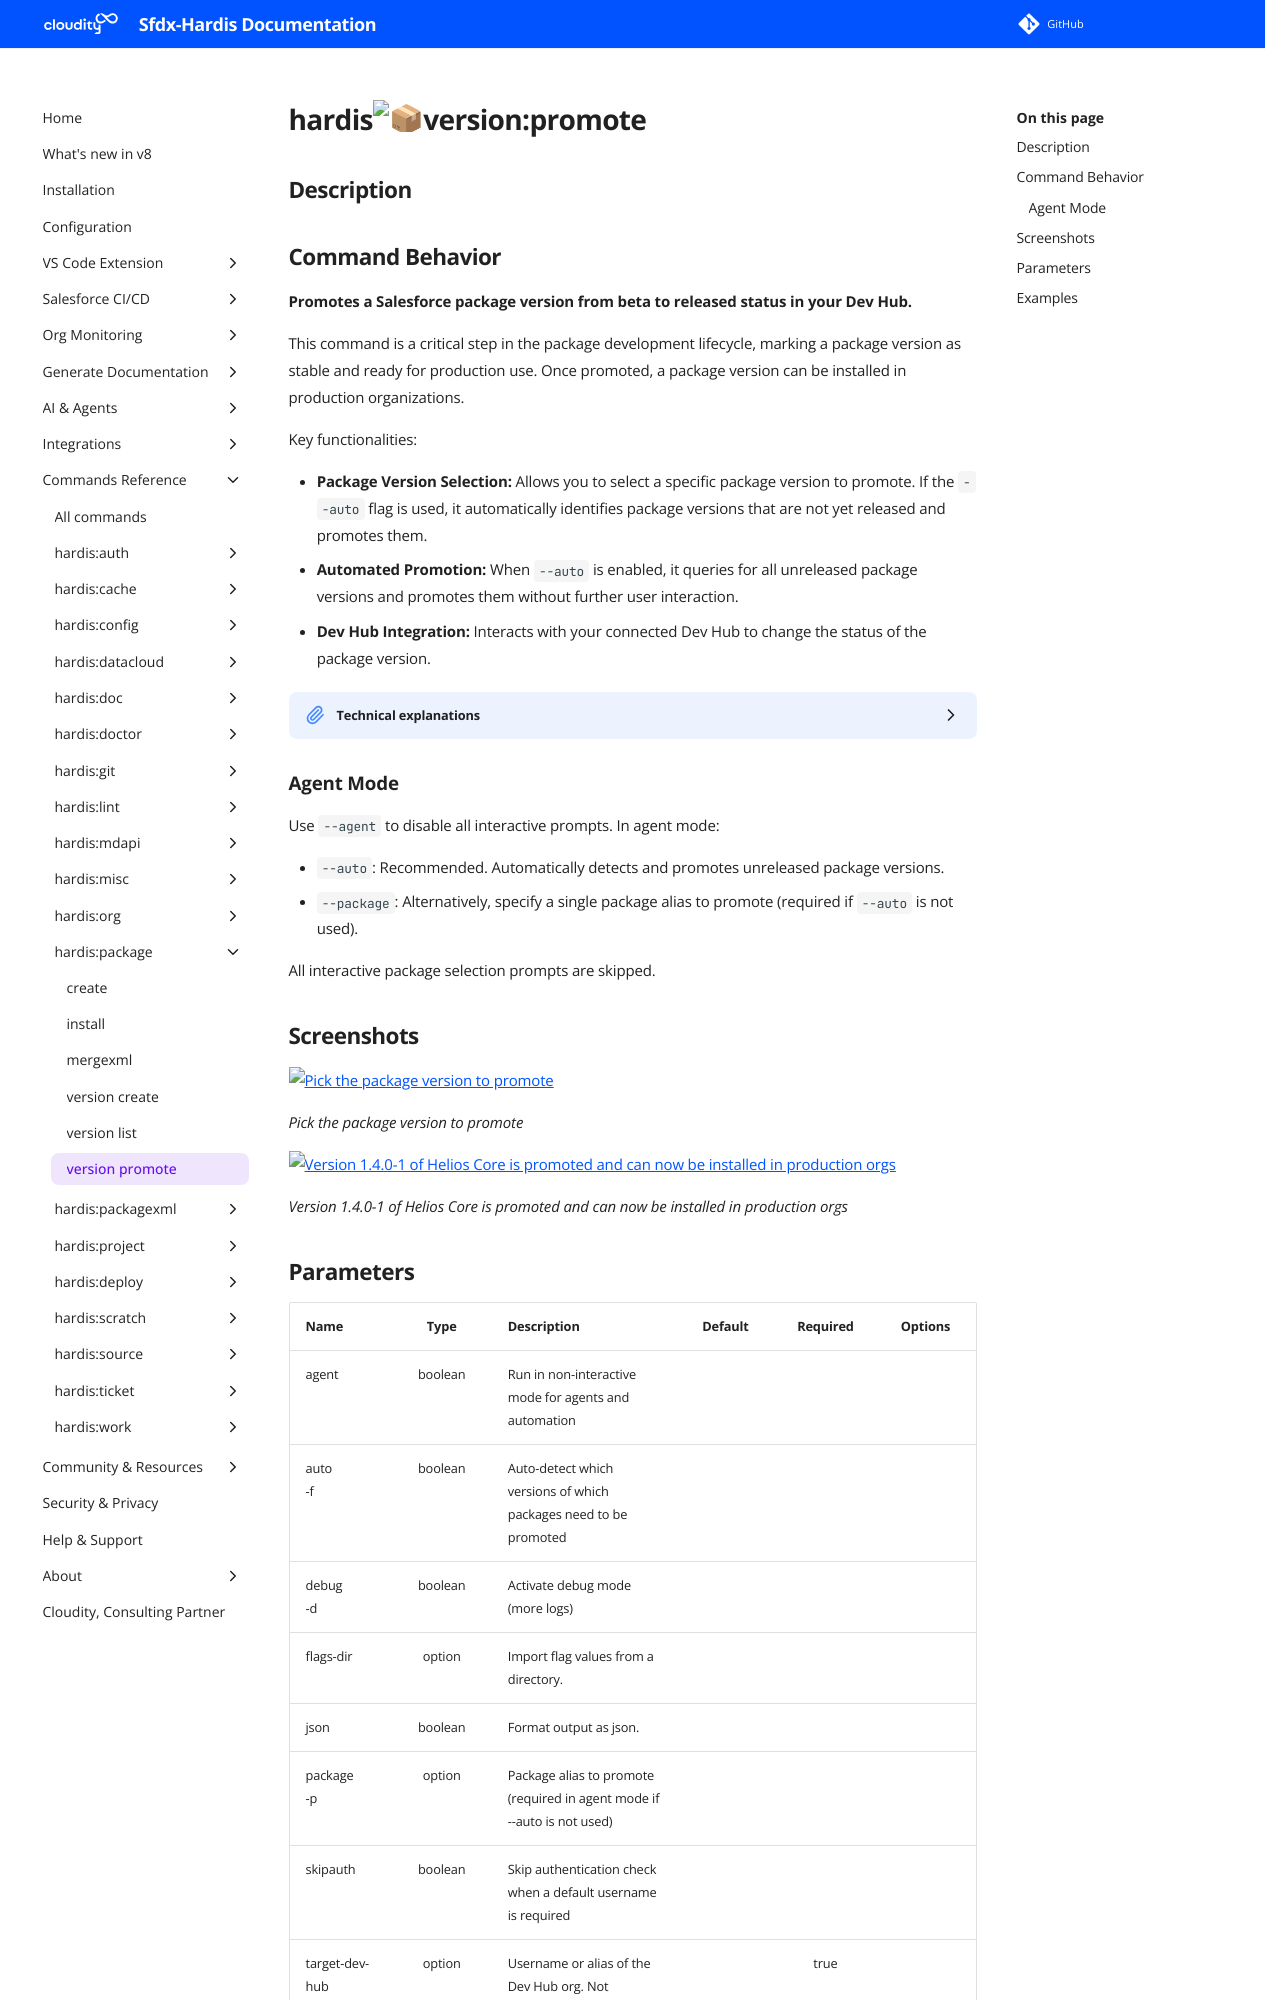

repository: hardisgroupcom/sfdx-hardis · page: hardis/package/version/promote/index.html · generator: mkdocs

---
title: "hardis:package:version:promote - Promote new versions of package(s)"
description: "Promotes a Salesforce package version from beta to released status in your Dev Hub."
---
<!-- This file has been generated with command 'sf hardis:doc:plugin:generate'. Please do not update it manually or it may be overwritten -->
# hardis:package:version:promote

## Description


## Command Behavior

**Promotes a Salesforce package version from beta to released status in your Dev Hub.**

This command is a critical step in the package development lifecycle, marking a package version as stable and ready for production use. Once promoted, a package version can be installed in production organizations.

Key functionalities:

- **Package Version Selection:** Allows you to select a specific package version to promote. If the `--auto` flag is used, it automatically identifies package versions that are not yet released and promotes them.
- **Automated Promotion:** When `--auto` is enabled, it queries for all unreleased package versions and promotes them without further user interaction.
- **Dev Hub Integration:** Interacts with your connected Dev Hub to change the status of the package version.

<details markdown="1">
<summary>Technical explanations</summary>

The command's technical implementation involves:

- **Package Alias Retrieval:** It retrieves package aliases from your `sfdx-project.json` to identify available packages.
- **Automated Promotion Logic:** If `--auto` is used, it executes `sf package version list --released` to get a list of already released packages and then filters the available package aliases to find those that are not yet released.
- **Interactive Prompts:** If not in auto mode, it uses the `prompts` library to allow the user to select a package version to promote.
- **Salesforce CLI Integration:** It constructs and executes the `sf package version promote` command, passing the package version ID.
- **`execSfdxJson`:** This utility is used to execute the Salesforce CLI command and capture its JSON output.
- **Error Handling:** It handles cases where a package version might already be promoted or if other errors occur during the promotion process.
</details>

### Agent Mode

Use `--agent` to disable all interactive prompts. In agent mode:

- `--auto`: Recommended. Automatically detects and promotes unreleased package versions.
- `--package`: Alternatively, specify a single package alias to promote (required if `--auto` is not used).

All interactive package selection prompts are skipped.


## Screenshots

![Pick the package version to promote](../../../assets/images/commands/package/version/promote-1.webp)

_Pick the package version to promote_

![Version 1.4.0-1 of Helios Core is promoted and can now be installed in production orgs](../../../assets/images/commands/package/version/promote.webp)

_Version 1.4.0-1 of Helios Core is promoted and can now be installed in production orgs_
